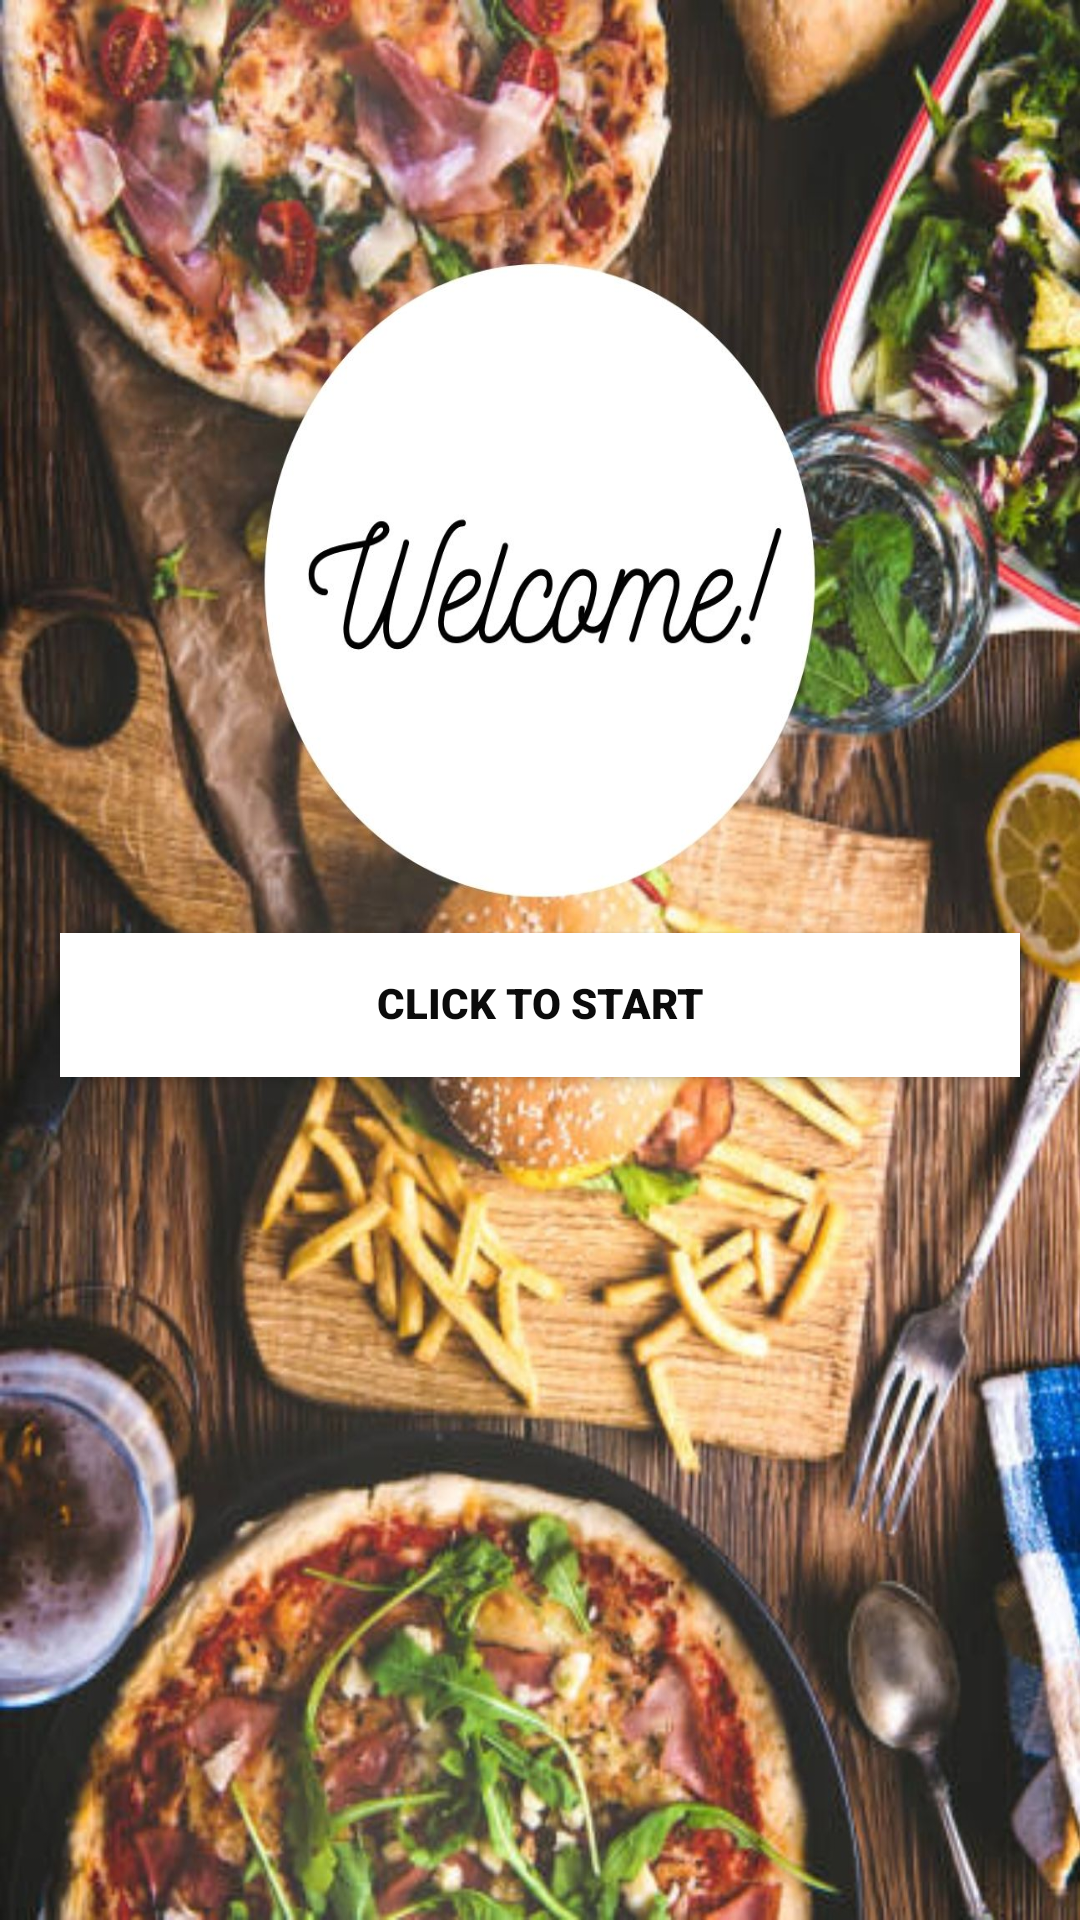

Produce the Android XML layout that renders to this screen, including the resource entries it uses.
<!-- AndroidManifest.xml: application theme Theme.RecipeApp -->
<!-- res/layout/initialpage.xml -->
<?xml version="1.0" encoding="utf-8"?>
<LinearLayout xmlns:android="http://schemas.android.com/apk/res/android"
    xmlns:app="http://schemas.android.com/apk/res-auto"
    xmlns:tools="http://schemas.android.com/tools"
    android:layout_width="match_parent"
    android:layout_height="match_parent"
    android:background="@drawable/homepagerecipeapp"
    android:paddingTop="30dp">

    <Button
        android:id="@+id/button"
        android:layout_width="0dp"
        android:layout_height="wrap_content"
        android:layout_gravity="center|center_horizontal"
        android:layout_margin="20dp"
        android:layout_marginStart="20dp"
        android:layout_marginTop="20dp"
        android:layout_marginEnd="20dp"
        android:layout_marginBottom="20dp"
        android:layout_weight="1"
        android:height="10dp"
        android:background="@android:color/white"
        android:fontFamily="sans-serif-black"
        android:includeFontPadding="false"
        android:onClick="sendSurvey"
        android:text="@string/start"
        android:textColor="#0B0B0B"
        android:textColorHighlight="#00000000"
        android:textColorHint="#FFFFFF"
        android:textColorLink="#FFFFFF"
        app:iconPadding="15dp"
        app:iconTint="#00000000"
        app:iconTintMode="src_over"
        tools:ignore="UsingOnClickInXml" />
</LinearLayout>
<!-- resources referenced by this layout -->
<resources>
  <!-- drawable homepagerecipeapp: jpg bitmap (drawable, 329868 bytes) -->
  <string name="start">Click to start</string>
  <style name="Theme.RecipeApp" parent="Theme.AppCompat.Light.NoActionBar">
  
          
          <item name="colorPrimary">@color/primary</item>
          <item name="colorPrimaryVariant">@color/secondary</item>
          <item name="colorOnPrimary">@color/black</item>
  
          <item name="shapeAppearanceSmallComponent">@style/ShapeAppearance.Material3.SmallComponent</item>
          <item name="shapeAppearanceMediumComponent">@style/ShapeAppearance.Material3.MediumComponent</item>
          <item name="shapeAppearanceLargeComponent">@style/ShapeAppearance.Material3.LargeComponent</item>
          
          <item name="colorSecondary">@color/tertiary</item>
          <item name="colorSecondaryVariant">@color/teal_700</item>
          <item name="colorOnSecondary">@color/black</item>
  
          
          <item name="android:statusBarColor" tools:targetApi="l">?attr/colorSecondary</item>
          
      </style>
  <color name="black">#FF000000</color>
  <color name="teal_700">#FF018786</color>
</resources>
